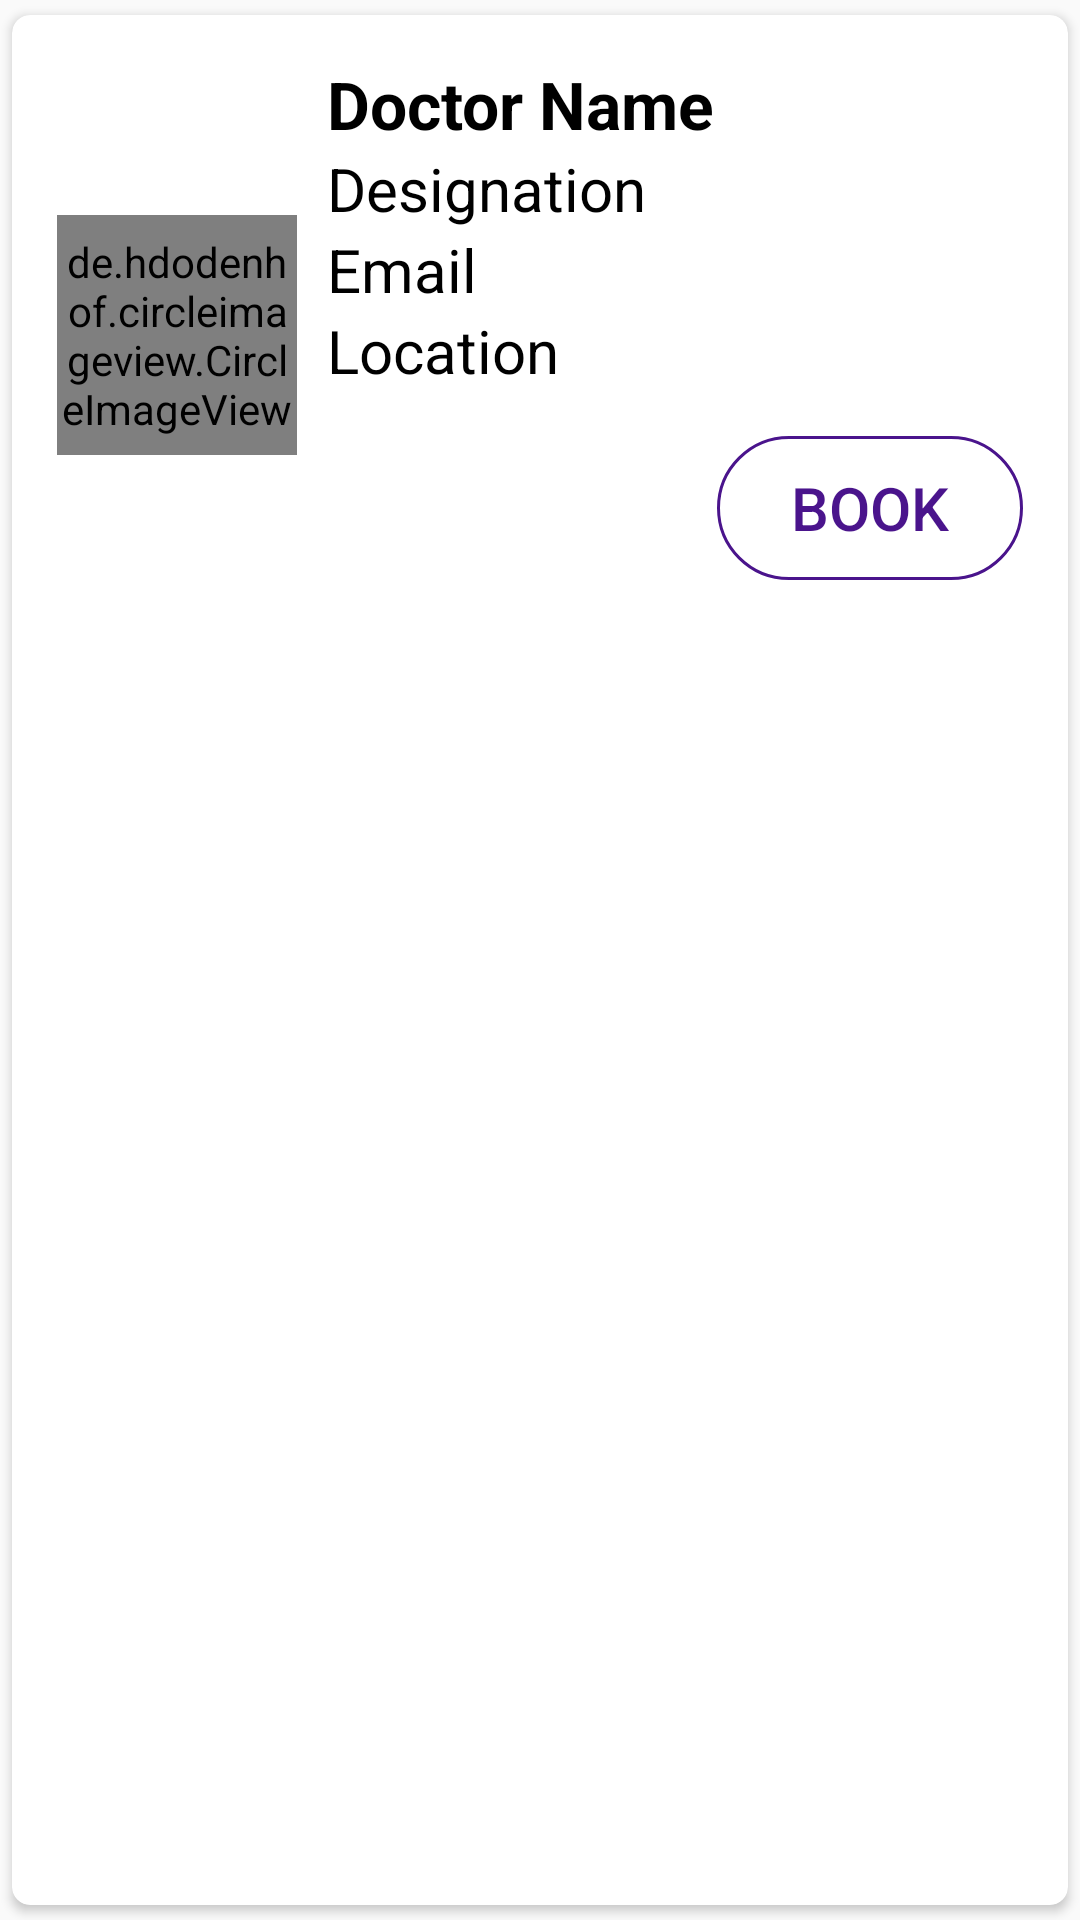

Reconstruct the res/layout file that produces this screen, plus the resources it refers to.
<!-- AndroidManifest.xml: application theme Theme.UserRegistration -->
<!-- res/layout/main_item.xml -->
<?xml version="1.0" encoding="utf-8"?>
<androidx.cardview.widget.CardView xmlns:android="http://schemas.android.com/apk/res/android"
    android:layout_width="match_parent"
    android:layout_height="wrap_content"
    xmlns:app="http://schemas.android.com/apk/res-auto"
    app:cardCornerRadius="6dp"
    android:elevation="6dp"
    app:cardUseCompatPadding="true">

    <RelativeLayout
        android:layout_width="match_parent"
        android:layout_height="wrap_content"
        android:padding="15dp">

        <de.hdodenhof.circleimageview.CircleImageView
            android:layout_width="80dp"
            android:layout_height="80dp"
            android:src="@mipmap/ic_launcher"
            android:layout_centerVertical="true"
            android:id="@+id/img1"
            app:civ_border_width="2dp"
            app:civ_border_color="#FF000000"/>

        <TextView
            android:layout_width="match_parent"
            android:layout_height="wrap_content"
            android:id="@+id/profile_name"
            android:text="Doctor Name"
            android:textStyle="bold"
            android:textSize="22sp"
            android:textColor="#000"
            android:layout_toRightOf="@+id/img1"
            android:layout_marginLeft="10dp"
            />

        <TextView
            android:id="@+id/desig"
            android:layout_width="match_parent"
            android:layout_height="wrap_content"
            android:layout_below="@+id/profile_name"
            android:layout_marginLeft="10dp"
            android:layout_toRightOf="@+id/img1"
            android:text="Designation"
            android:textColor="#000"
            android:textSize="20sp" />
        <TextView
            android:layout_width="match_parent"
            android:layout_height="wrap_content"
            android:id="@+id/email"
            android:text="Email"
            android:textSize="20sp"
            android:textColor="#000"
            android:layout_toRightOf="@+id/img1"
            android:layout_below="@+id/desig"
            android:layout_marginLeft="10dp"
            />

        <TextView
            android:id="@+id/location"
            android:layout_width="match_parent"
            android:layout_height="wrap_content"
            android:layout_below="@+id/email"
            android:layout_marginLeft="10dp"
            android:layout_toRightOf="@+id/img1"
            android:text="Location"
            android:textColor="#000"
            android:textSize="20sp" />

        <Button
            android:id="@+id/btnBook"
            android:layout_width="154dp"
            android:layout_height="wrap_content"
            android:layout_below="@+id/location"
            android:layout_marginLeft="140dp"
            android:layout_marginTop="15dp"
            android:layout_marginBottom="10dp"
            android:layout_toRightOf="@+id/img1"
            android:background="@drawable/forget"
            android:text="Book"
            android:textColor="@color/colorPurple"
            android:textSize="20sp" />


    </RelativeLayout>

</androidx.cardview.widget.CardView>
<!-- resources referenced by this layout -->
<resources>
  <color name="colorPurple">#4A148c</color>
  <!-- drawable forget (drawable-v24) -->
  <shape xmlns:android="http://schemas.android.com/apk/res/android">
      <stroke android:width="1dp" android:color="@color/colorPurple" />
      <padding android:left="10dp" android:top="10dp" android:right="10dp" android:bottom="10dp" />
      <corners android:radius="50dp" />
  </shape>
  <style name="Theme.UserRegistration" parent="Theme.AppCompat.Light.NoActionBar">
          
          <item name="colorPrimary">@color/purple_500</item>
          <item name="colorPrimaryVariant">@color/purple_700</item>
          <item name="colorOnPrimary">@color/white</item>
          
          <item name="colorSecondary">@color/teal_200</item>
          <item name="colorSecondaryVariant">@color/teal_700</item>
          <item name="colorOnSecondary">@color/black</item>
          
          <item name="android:statusBarColor" tools:targetApi="l">?attr/colorPrimaryVariant</item>
          
      </style>
  <color name="purple_500">#FF6200EE</color>
  <color name="purple_700">#FF3700B3</color>
  <color name="white">#FFFFFFFF</color>
  <color name="teal_200">#FF03DAC5</color>
  <color name="teal_700">#FF018786</color>
  <color name="black">#FF000000</color>
</resources>
